The GitHub repository 2ai-lab/Leveraging-Handwriting-Impairment-as-an-Early-Biomarker-for-Parkinson-Disease contains a labelled image folder "spiral_augmented" with 2 categories: healthy, Parkinson. Examples follow, each with its label.

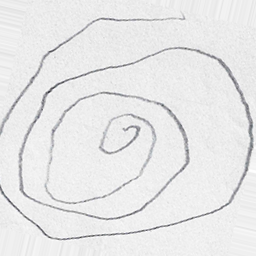
Label: Parkinson

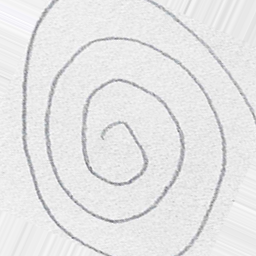
Label: healthy

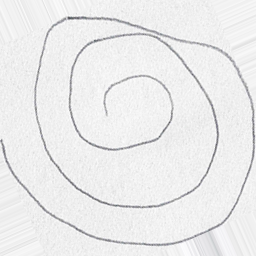
Label: healthy

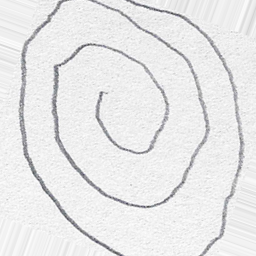
Label: healthy

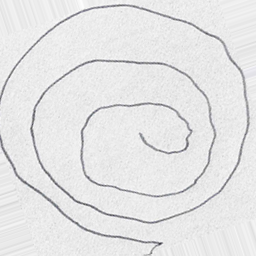
Label: Parkinson

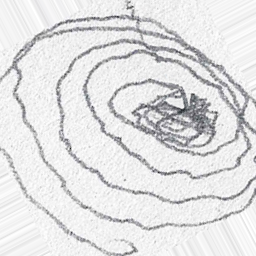
Label: Parkinson
